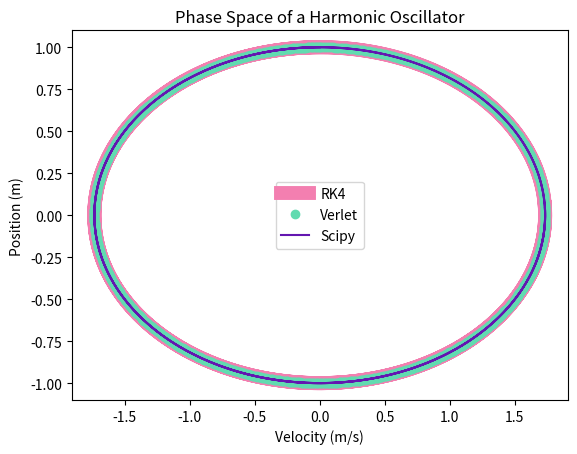
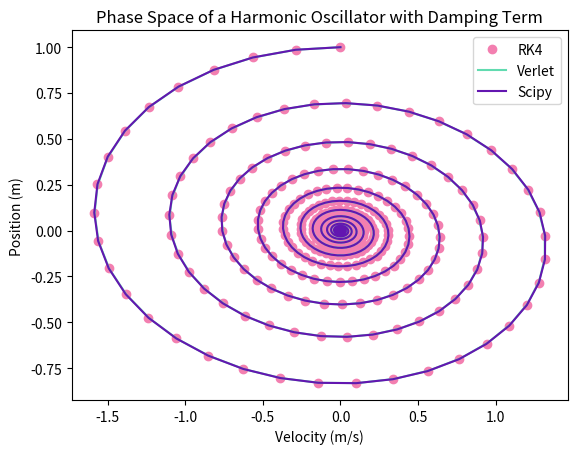
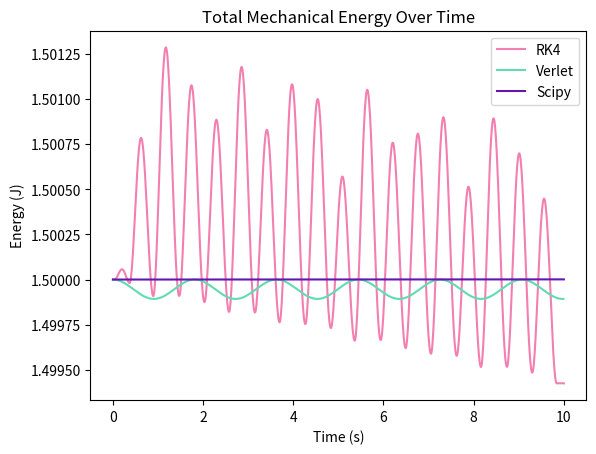
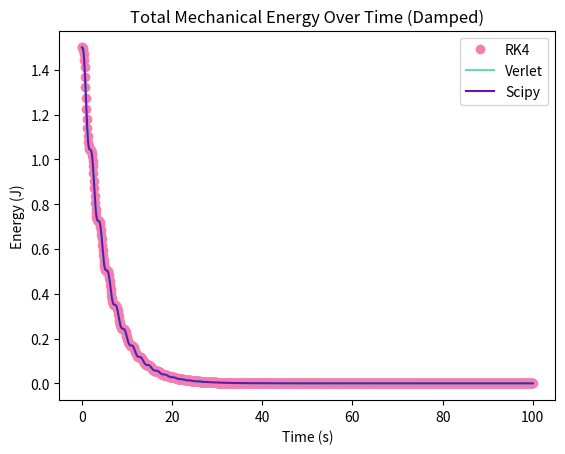
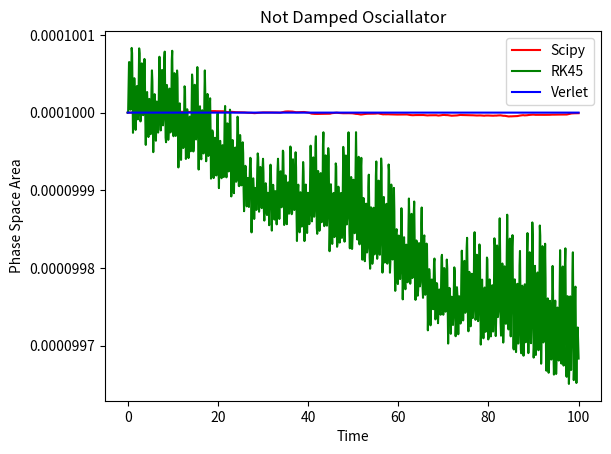
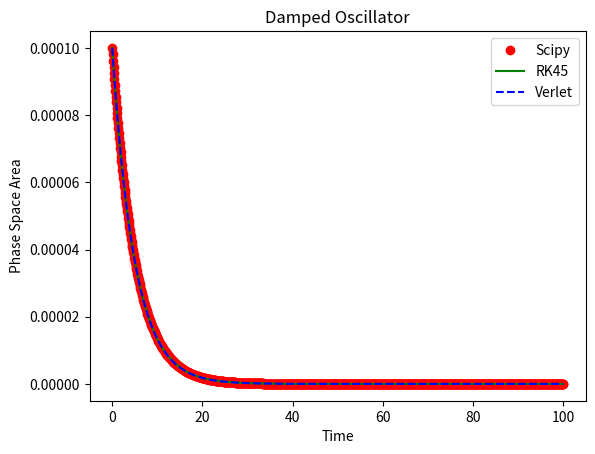
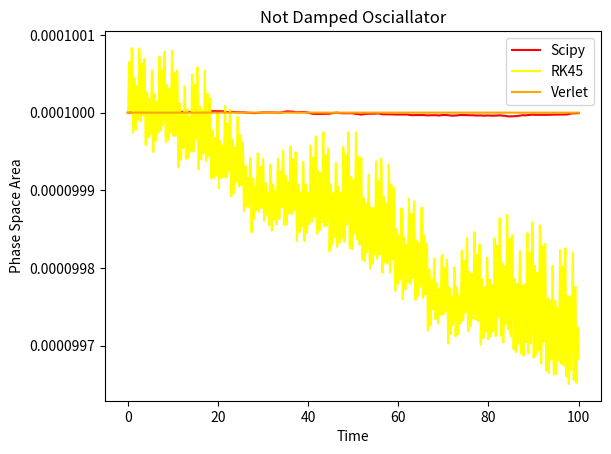
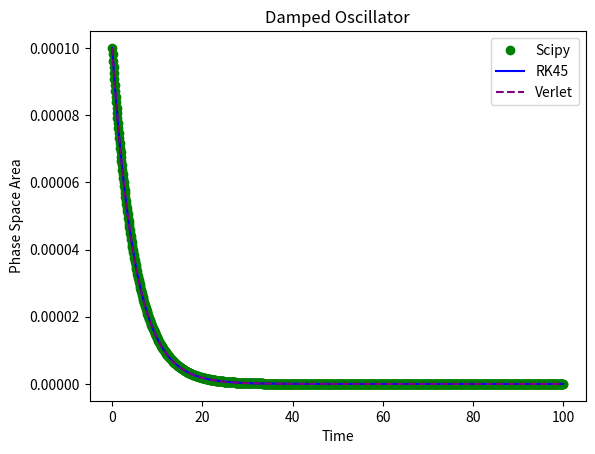

Recreate these plots in Python, in order.
# -*- coding: utf-8 -*-
"""P3.ipynb

Automatically generated by Colab.

Original file is located at
    https://colab.research.google.com/drive/1t9SgVS6HMvCQskOPOPozqMy2_d3PdHeK

#Project 3
Written by Cricket Bergner

Started: 3/10/26

Ended: 3/??/26
"""

# import and functions
################################################################################

# import libraries
import matplotlib.pyplot as plt
import numpy as np
from scipy.integrate import odeint, solve_ivp
from scipy.spatial import ConvexHull

# derivative functions (adjusted for damped and undamped)
def accel(x, v, omega, damping):
    return -omega**2*x - damping*v

def deriv_ivp(t, N, omega, damping):
    x, v = N
    dxdt = v
    dvdt = -omega**2*x - damping*v
    return [dxdt, dvdt]

def deriv_odeint(N, t, omega, damping):
    x, v = N
    dxdt = v
    dvdt = -omega**2*x - damping*v
    return [dxdt, dvdt]

# Scipy Method
def scipy_method(N_initial, tmin, tmax, nts, deriv):
    t = np.linspace(tmin, tmax, nts)
    N = odeint(deriv, N_initial, t)
    x = N[:,0]
    v = N[:,1]

    return t, x, v

# RK4(5) scipy function
def RK45_method(N_initial, tmin, tmax, nts, deriv):
  t = np.linspace(tmin, tmax, nts)
  sol = solve_ivp(deriv, (tmin, tmax), N_initial, method='RK45', t_eval=t)
  x = sol.y[0]
  v = sol.y[1]

  return t, x, v

# Verlet-velocity sympletic integrator functions
def verlet(N_initial, tmin, tmax, nts, deriv):

  # define inital variables
  x0, v0 = N_initial
  x = np.zeros(nts + 1)
  v = np.zeros(nts + 1)
  x[0] = x0
  v[0] = v0
  t = np.linspace(tmin, tmax, nts + 1)
  dt = t[1] - t[0]

  # loop
  for i in range(nts):
    a = deriv(x[i], v[i])
    v_half = v[i] + 0.5 * dt * a
    x[i+1] = x[i] + dt * v_half
    a_new = deriv(x[i+1], v_half)
    v[i+1] = v_half + 0.5 * dt * a_new

  return t, x, v


# area function for convex hull
def cha(traj_list):
    nts = len(traj_list[0][0])
    areas = np.zeros(nts)

    for i in range(nts):
        pts = []
        for traj in traj_list:
            x = traj[0][i]
            v = traj[1][i]
            pts.append([x, v])

        pts = np.array(pts)
        hull = ConvexHull(pts)
        areas[i] = hull.volume

    return areas

################################################################################

# For a simple harmonic oscillator not at rest, what
# shape will it trace out in phase space?
################################################################################

# define initial variables
m = 1
k = 3
b = 0 # undamped
omega = np.sqrt(k/m)
damping = 0
nts = 1024 # larger nts, better approximation

N_initial = [1, 0]
tmin = 0
tmax = 10

# call the integrators
t_s, x_s, v_s = scipy_method(N_initial, tmin, tmax, nts, lambda N, t_odeint: deriv_odeint(N, t_odeint, omega, damping))
t_r, x_r, v_r = RK45_method(N_initial, tmin, tmax, nts, lambda t_ivp, N_ivp: deriv_ivp(t_ivp, N_ivp, omega, damping))
t_v, x_v, v_v = verlet(N_initial, tmin, tmax, nts, lambda x, v: accel(x, v, omega, damping))

# make the plots
plt.plot(v_r, x_r, color = '#f37fb0', label = "RK4", linewidth = 10)
plt.plot(v_v, x_v, 'o', color = '#61dbb0', label = "Verlet")
plt.plot(v_s, x_s, color = '#6316b0', label = "Scipy")
plt.xlabel("Velocity (m/s)")
plt.ylabel("Position (m)")
plt.title("Phase Space of a Harmonic Oscillator")
plt.legend()
plt.show()
print("")

print("The shape the simple harmonic oscillator will trace out in phase space is an ellipse. Note that all the integration methods were passed")
print("different initial variables. This shows even with different initial conditions the phase space will always show an ellipse.")
print("")

################################################################################
# How does a SHM evolve with a linear damping term?
################################################################################

# damping term added
damping = 0.2 / m

N_initial = [1, 0]
tmin = 0
tmax = 100

# call the integrators
nt_s, nx_s, nv_s = scipy_method(N_initial, tmin, tmax, nts, lambda N, t_odeint: deriv_odeint(N, t_odeint, omega, damping))
nt_r, nx_r, nv_r = RK45_method(N_initial, tmin, tmax, nts, lambda t_ivp, N_ivp: deriv_ivp(t_ivp, N_ivp, omega, damping))
nt_v, nx_v, nv_v = verlet(N_initial, tmin, tmax, nts, lambda x, v: accel(x, v, omega, damping))

# make the plots
plt.plot(nv_r, nx_r, 'o', color = '#f37fb0', label = "RK4", linewidth = 20)
plt.plot(nv_v, nx_v, color = '#61dbb0', label = "Verlet")
plt.plot(nv_s, nx_s, color = '#6316b0', label = "Scipy")
plt.xlabel("Velocity (m/s)")
plt.ylabel("Position (m)")
plt.title("Phase Space of a Harmonic Oscillator with Damping Term")
plt.legend()
plt.show()
print("")

print("The SHO evolves into a spiral.")
print("")

################################################################################
# How does the total mechanical energy (T+V) change over time with different
# solvers (see below) in these two cases?
################################################################################

# total mechanical energy
E_r = 0.5*m*v_r**2 + 0.5*k*x_r**2
E_v = 0.5*m*v_v**2 + 0.5*k*x_v**2
E_s = 0.5*m*v_s**2 + 0.5*k*x_s**2

nE_r = 0.5*m*nv_r**2 + 0.5*k*nx_r**2
nE_v = 0.5*m*nv_v**2 + 0.5*k*nx_v**2
nE_s = 0.5*m*nv_s**2 + 0.5*k*nx_s**2

# make the plots
plt.plot(t_r, E_r, color = '#f37fb0', label = "RK4")
plt.plot(t_v[:nts], E_v[:nts], color = '#61dbb0', label = "Verlet")
plt.plot(t_s, E_s, color = '#6316b0', label = "Scipy")
plt.xlabel("Time (s)")
plt.ylabel("Energy (J)")
plt.title("Total Mechanical Energy Over Time")
plt.legend()
plt.show()
print("")

plt.plot(nt_r, nE_r, 'o', color = '#f37fb0', label = "RK4")
plt.plot(nt_v, nE_v, color = '#61dbb0', label = "Verlet")
plt.plot(nt_s, nE_s, color = '#6316b0', label = "Scipy")
plt.xlabel("Time (s)")
plt.ylabel("Energy (J)")
plt.title("Total Mechanical Energy Over Time (Damped)")
plt.legend()
plt.show()
print("")

print("The total mechanical energy decreases over time for the oscillator, though it still oscillates around the origin.")
print("The total mechanical energy decreases over time for the damped oscillator, like a decaying exponential.")
print("")

################################################################################
# Extension 1
################################################################################
print("")
print("Extension 1: Area of Four Points.")
print("")

# define step change, initial arrays, and points
delta = 0.01
x0 = 1
v0 = 2
pts = [(x0, v0), (x0 + delta, v0), (x0 + delta, v0 + delta), (x0, v0 + delta)]

straj = [] # short for scipy trajectories (undamped)
rtraj = []
vtraj = []
sarea = []
rarea = []
varea = []

straj_d = [] # damped
rtraj_d = []
vtraj_d = []
sarea_d = []
rarea_d = []
varea_d = []

for (x0, v0) in pts: # evolving each pt with the integrators
  # undamped
  st, sx, sv = scipy_method([x0, v0], tmin, tmax, nts, lambda N, t_odeint: deriv_odeint(N, t_odeint, np.sqrt(3/1), 0))
  straj.append((sx, sv))
  rt, rx, rv = RK45_method([x0, v0], tmin, tmax, nts, lambda t_ivp, N_ivp: deriv_ivp(t_ivp, N_ivp, np.sqrt(3/1), 0))
  rtraj.append((rx, rv))
  vt, vx, vv = verlet([x0, v0], tmin, tmax, nts, lambda x, v: accel(x, v, np.sqrt(3/1), 0))
  vtraj.append((vx, vv))

  # damped
  st_d, sx_d, sv_d = scipy_method([x0, v0], tmin, tmax, nts, lambda N, t_odeint: deriv_odeint(N, t_odeint, np.sqrt(3/1), 0.2))
  straj_d.append((sx_d, sv_d))
  rt_d, rx_d, rv_d = RK45_method([x0, v0], tmin, tmax, nts, lambda t_ivp, N_ivp: deriv_ivp(t_ivp, N_ivp, np.sqrt(3/1), 0.2))
  rtraj_d.append((rx_d, rv_d))
  vt_d, vx_d, vv_d = verlet([x0, v0], tmin, tmax, nts, lambda x, v: accel(x, v, np.sqrt(3/1), 0.2))
  vtraj_d.append((vx_d, vv_d))

# area calculations (can't pass in nts because verlet returns a different number of values)
def calculate_area(traj):
    nts = len(traj[0][0])
    areas = np.zeros(nts)
    for i in range(nts):
        # Extract the 4 points at time index i
        p1 = [traj[0][0][i], traj[0][1][i]]
        p2 = [traj[1][0][i], traj[1][1][i]]
        p3 = [traj[2][0][i], traj[2][1][i]]
        p4 = [traj[3][0][i], traj[3][1][i]]

        # Shoelace formula
        x = [p1[0], p2[0], p3[0], p4[0]]
        v = [p1[1], p2[1], p3[1], p4[1]]

        area = 0.5 * np.abs(np.dot(x, np.roll(v, 1)) - np.dot(v, np.roll(x, 1)))
        areas[i] = area
    return areas

# After your loop that fills strag, rtrag, vtrag:
sarea = calculate_area(straj)
rarea = calculate_area(rtraj)
varea = calculate_area(vtraj)

sarea_d = calculate_area(straj_d)
rarea_d = calculate_area(rtraj_d)
varea_d = calculate_area(vtraj_d)

# plot undamped
plt.plot(st, sarea, color = 'red', label="Scipy")
plt.plot(rt, rarea, color = 'green', label="RK45")
plt.plot(vt, varea, color = 'blue', label="Verlet")

plt.xlabel("Time")
plt.ylabel("Phase Space Area")
plt.title("Not Damped Osciallator")
plt.legend()
plt.show()
print("")

# plot damped
plt.plot(st_d, sarea_d, 'o', color = 'red', label="Scipy")
plt.plot(rt_d, rarea_d, color = 'green', label="RK45")
plt.plot(vt_d, varea_d, '--', color = 'blue', label="Verlet")

plt.xlabel("Time")
plt.ylabel("Phase Space Area")
plt.title("Damped Oscillator")
plt.legend()
plt.show()

################################################################################
# Meshgrid
################################################################################
print("")
print("Extension 1: Meshgrid.")
print("")

# meshgrid ext1 draft

# initial values
Nx = 20
Nv = 20
dx = 0.05
dv = 0.05
x_center = 1
v_center = 2

# x_vals = np.linspace(x_center - dx, x_center + dx, Nx)
# v_vals = np.linspace(v_center - dv, v_center + dv, Nv)
# X, V = np.meshgrid(x_vals, v_vals)

# # flatten into list of initial conditions
# points = np.column_stack((X.flatten(), V.flatten()))

# straj_mesh = []
# rtraj_mesh = []
# vtraj_mesh = []

# straj_mesh_d = []
# rtraj_mesh_d = []
# vtraj_mesh_d = []

# for (x0, v0) in points:

#     # undamped
#     st, sx, sv = scipy_method([x0, v0], tmin, tmax, nts,
#         lambda N, t: deriv_odeint(N, t, omega, 0))
#     straj_mesh.append((sx, sv))

#     rt, rx, rv = RK45_method([x0, v0], tmin, tmax, nts,
#         lambda t, N: deriv_ivp(t, N, omega, 0))
#     rtraj_mesh.append((rx, rv))

#     vt, vx, vv = verlet([x0, v0], tmin, tmax, nts,
#         lambda x, v: accel(x, v, omega, 0))
#     vtraj_mesh.append((vx, vv))

#     # damped
#     st_d, sx_d, sv_d = scipy_method([x0, v0], tmin, tmax, nts,
#         lambda N, t: deriv_odeint(N, t, omega, 0.2))
#     straj_mesh_d.append((sx_d, sv_d))

#     rt_d, rx_d, rv_d = RK45_method([x0, v0], tmin, tmax, nts,
#         lambda t, N: deriv_ivp(t, N, omega, 0.2))
#     rtraj_mesh_d.append((rx_d, rv_d))

#     vt_d, vx_d, vv_d = verlet([x0, v0], tmin, tmax, nts,
#         lambda x, v: accel(x, v, omega, 0.2))
#     vtraj_mesh_d.append((vx_d, vv_d))

# After your loop that fills straj, rtraj, vtraj:
sarea = cha(straj)
rarea = cha(rtraj)
varea = cha(vtraj)

sarea_d = cha(straj_d)
rarea_d = cha(rtraj_d)
varea_d = cha(vtraj_d)

# plot undamped
plt.plot(st, sarea, color = 'red', label="Scipy")
plt.plot(rt, rarea, color = 'yellow', label="RK45")
plt.plot(vt, varea, color = 'orange', label="Verlet")

plt.xlabel("Time")
plt.ylabel("Phase Space Area")
plt.title("Not Damped Osciallator")
plt.legend()
plt.show()
print("")

# plot damped
plt.plot(st_d, sarea_d, 'o', color = 'green', label="Scipy")
plt.plot(rt_d, rarea_d, color = 'blue', label="RK45")
plt.plot(vt_d, varea_d, '--', color = 'purple', label="Verlet")

plt.xlabel("Time")
plt.ylabel("Phase Space Area")
plt.title("Damped Oscillator")
plt.legend()
plt.show()
